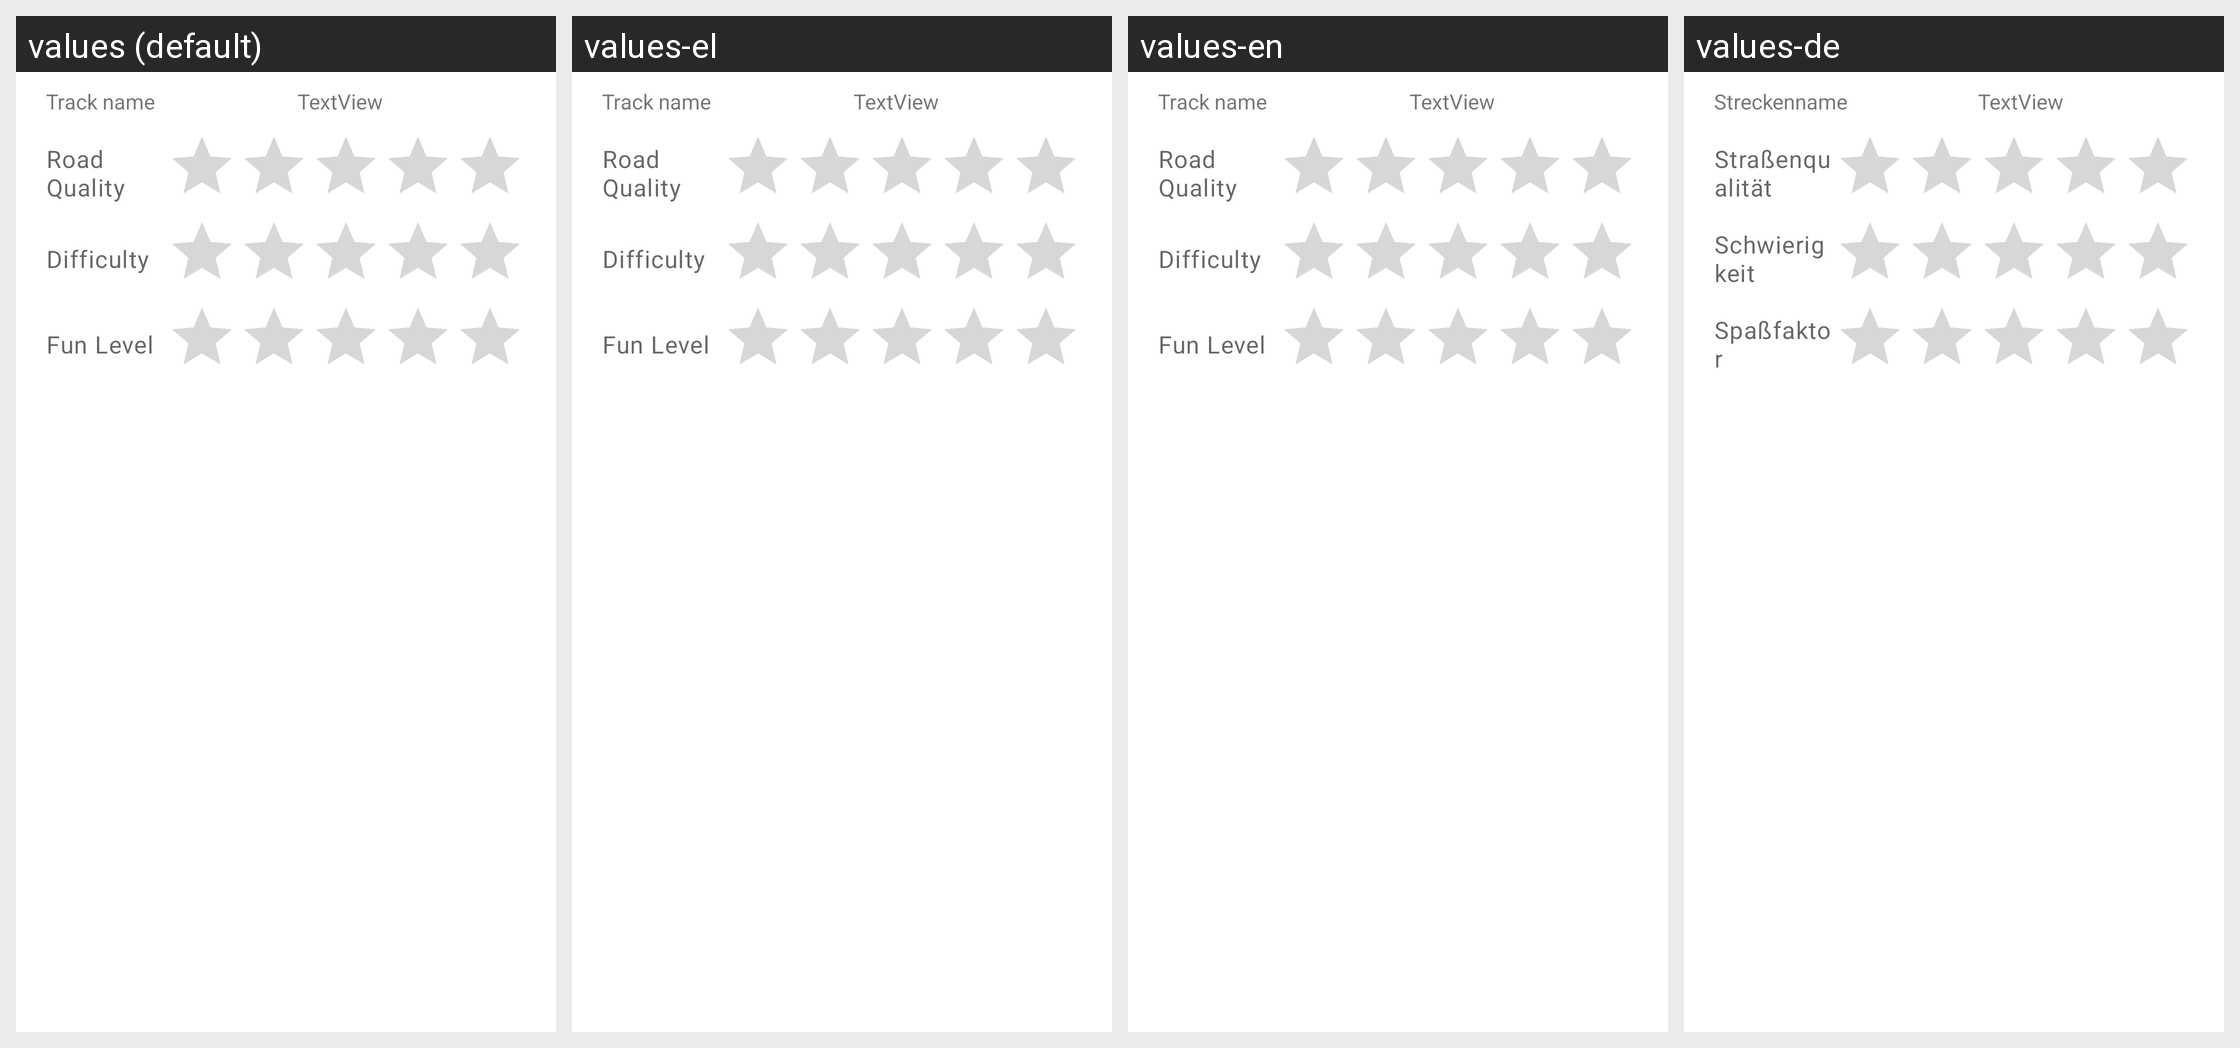

The Android screen above is rendered under several locales of the same app. Produce the string resources it draws, with the default and per-locale values.
Android screen res/layout/dialog_feedback_track.xml rendered under 4 locales, left to right: values (default), values-el, values-en, values-de. Device: Nexus 5 (rendered at 1080×1920; each locale shown at half size, 540×960, under a caption strip naming it); theme AppTheme.
Strings drawn on this screen, with the default value and each locale's value (text and hints the layout hard-codes, and strings that could not be matched under every locale, appear in the picture but are not listed):

track_name
  values: Track name
  values-el: Track name  [not translated; the default value is used]
  values-en: Track name
  values-de: Streckenname

property_RoadQuality
  values: Road Quality
  values-el: Road Quality  [not translated; the default value is used]
  values-en: Road Quality
  values-de: Straßenqualität

property_Difficulty
  values: Difficulty
  values-el: Difficulty  [not translated; the default value is used]
  values-en: Difficulty
  values-de: Schwierigkeit

property_Funfactor
  values: Fun Level
  values-el: Fun Level  [not translated; the default value is used]
  values-en: Fun Level
  values-de: Spaßfaktor
